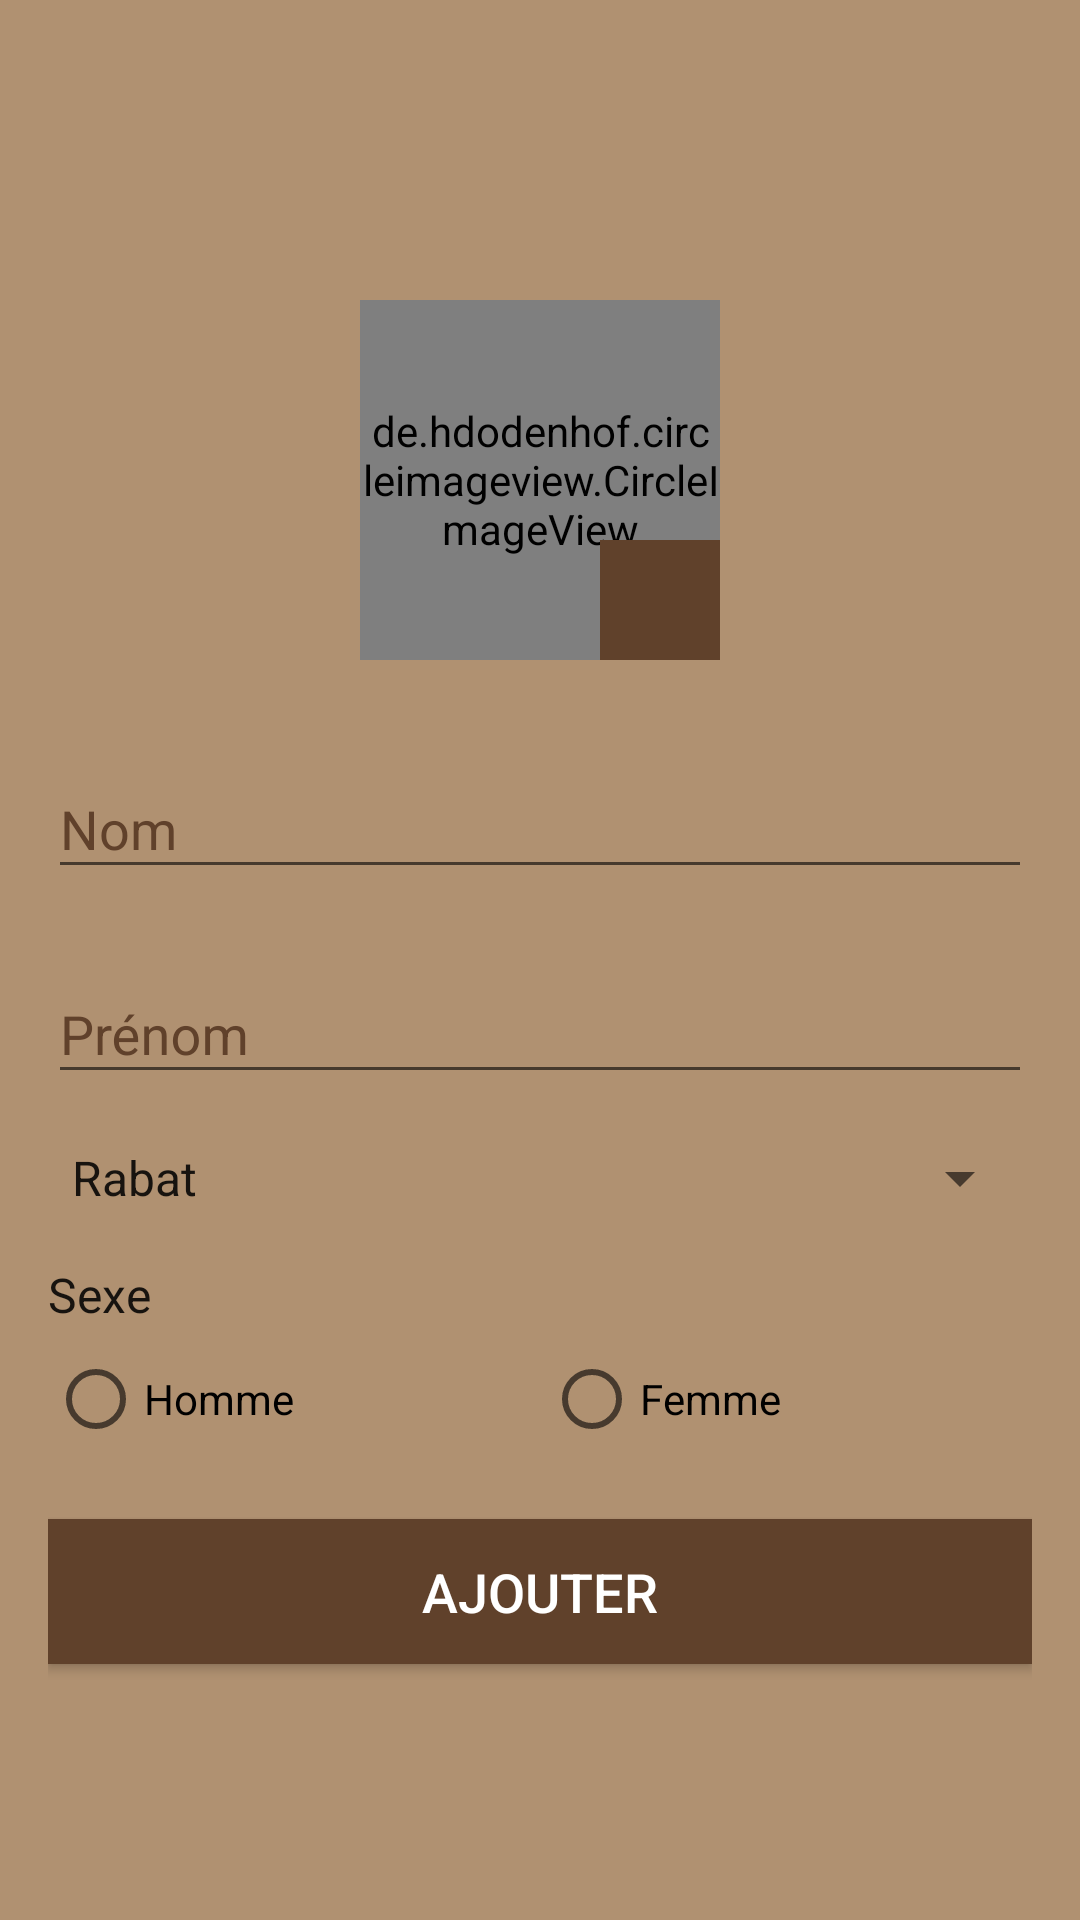

The Android layout XML behind this screen, and the referenced resources:
<!-- AndroidManifest.xml: application theme Theme.MyApplication -->
<!-- res/layout/activity_main.xml -->
<?xml version="1.0" encoding="utf-8"?>
<androidx.drawerlayout.widget.DrawerLayout
    xmlns:android="http://schemas.android.com/apk/res/android"
    xmlns:app="http://schemas.android.com/apk/res-auto"
    xmlns:tools="http://schemas.android.com/tools"
    android:id="@+id/main"
    android:layout_width="match_parent"
    android:layout_height="match_parent"
    android:background="#B09171"
    tools:context=".MainActivity">

    <LinearLayout
        android:layout_width="match_parent"
        android:layout_height="match_parent"
        android:orientation="vertical"
        android:paddingTop="100dp"

        android:paddingHorizontal="16dp">

        <FrameLayout
            android:layout_width="120dp"
            android:layout_height="120dp"
            android:layout_gravity="center_horizontal"
            android:layout_marginBottom="24dp">

            <de.hdodenhof.circleimageview.CircleImageView
                android:id="@+id/profile_image"
                android:layout_width="match_parent"
                android:layout_height="match_parent"
                android:src="@drawable/baseline_account_circle_24"
                app:civ_border_width="2dp"
                app:civ_border_color="?attr/colorPrimary"/>

            <androidx.appcompat.widget.AppCompatImageButton
                android:id="@+id/add_photo_button"
                android:layout_width="40dp"
                android:layout_height="40dp"
                android:layout_gravity="bottom|end"
                android:background="#60412B"
                android:src="@drawable/baseline_add_24"
                app:tint="@android:color/white" />
        </FrameLayout>

        <com.google.android.material.textfield.TextInputLayout
            android:layout_width="match_parent"
            android:layout_height="wrap_content"
            android:layout_marginBottom="16dp"
            android:textColorHint="#60412B"
            android:hint="Nom">

            <com.google.android.material.textfield.TextInputEditText
                android:id="@+id/nom"
                android:layout_width="match_parent"
                android:layout_height="wrap_content"
                android:inputType="textPersonName" />
        </com.google.android.material.textfield.TextInputLayout>

        <com.google.android.material.textfield.TextInputLayout
            android:layout_width="match_parent"
            android:layout_height="wrap_content"
            android:layout_marginBottom="16dp"
            android:textColorHint="#60412B"
            android:hint="Prénom">

            <com.google.android.material.textfield.TextInputEditText
                android:id="@+id/prenom"
                android:layout_width="match_parent"
                android:layout_height="wrap_content"
                android:inputType="textPersonName" />
        </com.google.android.material.textfield.TextInputLayout>

        <androidx.appcompat.widget.AppCompatSpinner
            android:id="@+id/ville"
            android:layout_width="match_parent"
            android:layout_height="wrap_content"
            android:layout_marginBottom="16dp"
            android:textColorHint="#60412B"
            android:entries="@array/villes" />

        <TextView
            android:layout_width="wrap_content"
            android:layout_height="wrap_content"
            android:text="Sexe"
            android:textColorHint="#60412B"
            android:textSize="16sp"
            android:textColor="?android:attr/textColorPrimary"
            android:layout_marginBottom="8dp" />

        <RadioGroup
            android:layout_width="match_parent"
            android:layout_height="wrap_content"
            android:orientation="horizontal"
            android:layout_marginBottom="24dp">

            <androidx.appcompat.widget.AppCompatRadioButton
                android:id="@+id/m"
                android:layout_width="wrap_content"
                android:layout_height="wrap_content"
                android:text="Homme"
                android:textColorHint="#60412B"
                android:layout_weight="1" />

            <androidx.appcompat.widget.AppCompatRadioButton
                android:id="@+id/f"
                android:layout_width="wrap_content"
                android:layout_height="wrap_content"
                android:text="Femme"
                android:textColorHint="#60412B"
                android:layout_weight="1" />
        </RadioGroup>

        <androidx.appcompat.widget.AppCompatButton
            android:id="@+id/add"
            android:layout_width="match_parent"
            android:layout_height="wrap_content"
            android:text="Ajouter"
            android:textSize="18sp"
            android:padding="12dp"
            android:backgroundTint="#60412B"
            android:background="?attr/colorPrimary"
            android:textColor="@android:color/white" />

    </LinearLayout>

    <com.google.android.material.navigation.NavigationView
        android:id="@+id/navigation_view1"
        android:layout_width="wrap_content"
        android:layout_height="match_parent"
        android:layout_gravity="start"
        app:menu="@menu/main_meny"
        app:headerLayout="@layout/header"
        android:background="#f9f9f9" />

</androidx.drawerlayout.widget.DrawerLayout>
<!-- res/layout/header.xml (included above) -->
<?xml version="1.0" encoding="utf-8"?>
<LinearLayout xmlns:android="http://schemas.android.com/apk/res/android"
    android:layout_width="match_parent"
    android:layout_height="wrap_content"
    android:orientation="vertical"
    android:padding="16dp"
    android:background="#60412B"
    android:gravity="center_vertical">

    <TextView
        android:id="@+id/nav_header_subtitle"
        android:layout_width="wrap_content"
        android:layout_height="wrap_content"
        android:text="Ecole Nationale des Sciences Appliquées d'El Jadida"
        android:textStyle="bold"
        android:textColor="@android:color/white"
        android:textSize="18sp" />

    <TextView
        android:id="@+id/nav_header_title"
        android:layout_width="wrap_content"
        android:layout_height="wrap_content"
        android:layout_marginTop="8dp"
        android:text="La liste des étudiants"
        android:textStyle="italic"
        android:textColor="@android:color/white"
        android:textSize="18sp" />

</LinearLayout>
<!-- resources referenced by this layout -->
<resources>
  <string-array name="villes">
          <item>Rabat</item>
          <item>Marrakech</item>
          <item>Casablanca</item>
      </string-array>
  <!-- drawable baseline_account_circle_24 (drawable) -->
  <vector xmlns:android="http://schemas.android.com/apk/res/android" android:height="24dp" android:tint="#808080" android:viewportHeight="24" android:viewportWidth="24" android:width="24dp">
  
      <path android:fillColor="@android:color/white" android:pathData="M12,2C6.48,2 2,6.48 2,12s4.48,10 10,10s10,-4.48 10,-10S17.52,2 12,2zM12,6c1.93,0 3.5,1.57 3.5,3.5S13.93,13 12,13s-3.5,-1.57 -3.5,-3.5S10.07,6 12,6zM12,20c-2.03,0 -4.43,-0.82 -6.14,-2.88C7.55,15.8 9.68,15 12,15s4.45,0.8 6.14,2.12C16.43,19.18 14.03,20 12,20z"/>
  
  </vector>
  <style name="Theme.MyApplication" parent="Base.Theme.MyApplication" />
  <style name="Base.Theme.MyApplication" parent="Theme.AppCompat.Light.DarkActionBar">
          
          
          <item name="colorPrimary">@color/toolbar_color</item>
      </style>
  <color name="toolbar_color">#60412B</color>
</resources>
